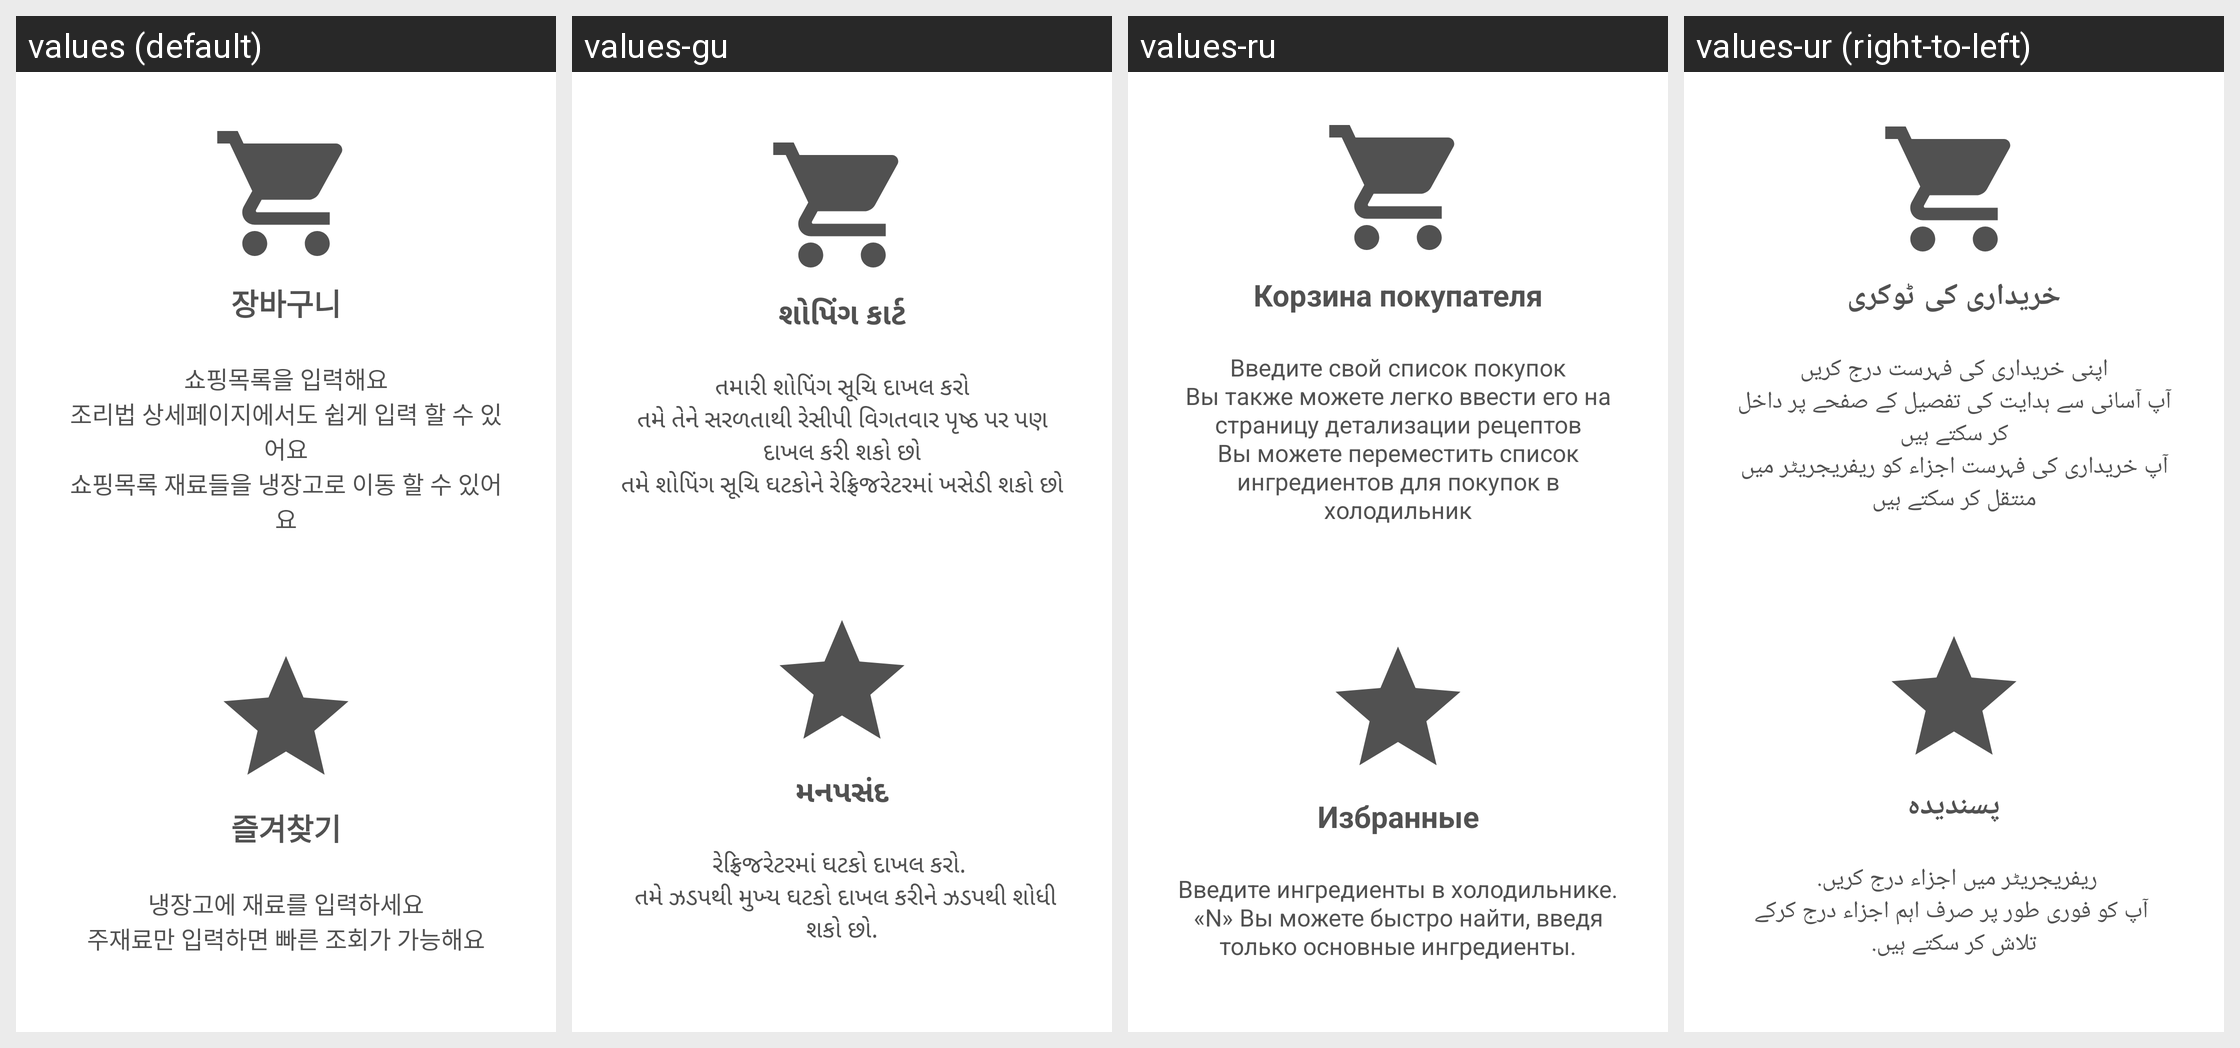

For this localized Android screen grid, give each drawn string resource with its value in every locale shown.
Android screen res/layout/fragment_help4_.xml rendered under 4 locales, left to right: values (default), values-gu, values-ru, values-ur (right-to-left). Device: Nexus 5 (rendered at 1080×1920; each locale shown at half size, 540×960, under a caption strip naming it); theme Theme.TheTHsKitchen_GIT_Ver2021072601.
Other locales in the repository, not shown: values-ab, values-ar, values-bn, values-de, values-en, values-es, values-fa, values-fr, values-hi, values-it, values-ja, values-jv, values-ko, values-mr, values-ms, values-pt, values-ta, values-te, values-tr, values-vi, values-zh-rCN, values-zh-rTW.
Strings drawn on this screen, with the default value and each locale's value (text and hints the layout hard-codes, and strings that could not be matched under every locale, appear in the picture but are not listed):

menu_cart
  values: 장바구니
  values-gu: શોપિંગ કાર્ટ
  values-ru: Корзина покупателя
  values-ur: خریداری کی ٹوکری

help_4_1
  values: 쇼핑목록을 입력해요
      조리법 상세페이지에서도 쉽게 입력 할 수 있어요
      쇼핑목록 재료들을 냉장고로 이동 할 수 있어요
  values-gu: તમારી શોપિંગ સૂચિ દાખલ કરો
      તમે તેને સરળતાથી રેસીપી વિગતવાર પૃષ્ઠ પર પણ દાખલ કરી શકો છો
      તમે શોપિંગ સૂચિ ઘટકોને રેફ્રિજરેટરમાં ખસેડી શકો છો
  values-ru: Введите свой список покупок
      Вы также можете легко ввести его на страницу детализации рецептов
      Вы можете переместить список ингредиентов для покупок в холодильник
  values-ur: اپنی خریداری کی فہرست درج کریں
      آپ آسانی سے ہدایت کی تفصیل کے صفحے پر داخل کر سکتے ہیں
      آپ خریداری کی فہرست اجزاء کو ریفریجریٹر میں منتقل کر سکتے ہیں

menu_favorites
  values: 즐겨찾기
  values-gu: મનપસંદ
  values-ru: Избранные
  values-ur: پسندیدہ

help_3_2
  values: 냉장고에 재료를 입력하세요
      주재료만 입력하면 빠른 조회가 가능해요
  values-gu: રેફ્રિજરેટરમાં ઘટકો દાખલ કરો. 
       તમે ઝડપથી મુખ્ય ઘટકો દાખલ કરીને ઝડપથી શોધી શકો છો.
  values-ru: Введите ингредиенты в холодильнике. «N» Вы можете быстро найти, введя только основные ингредиенты.
  values-ur: ریفریجریٹر میں اجزاء درج کریں. 
       آپ کو فوری طور پر صرف اہم اجزاء درج کرکے تلاش کر سکتے ہیں.
